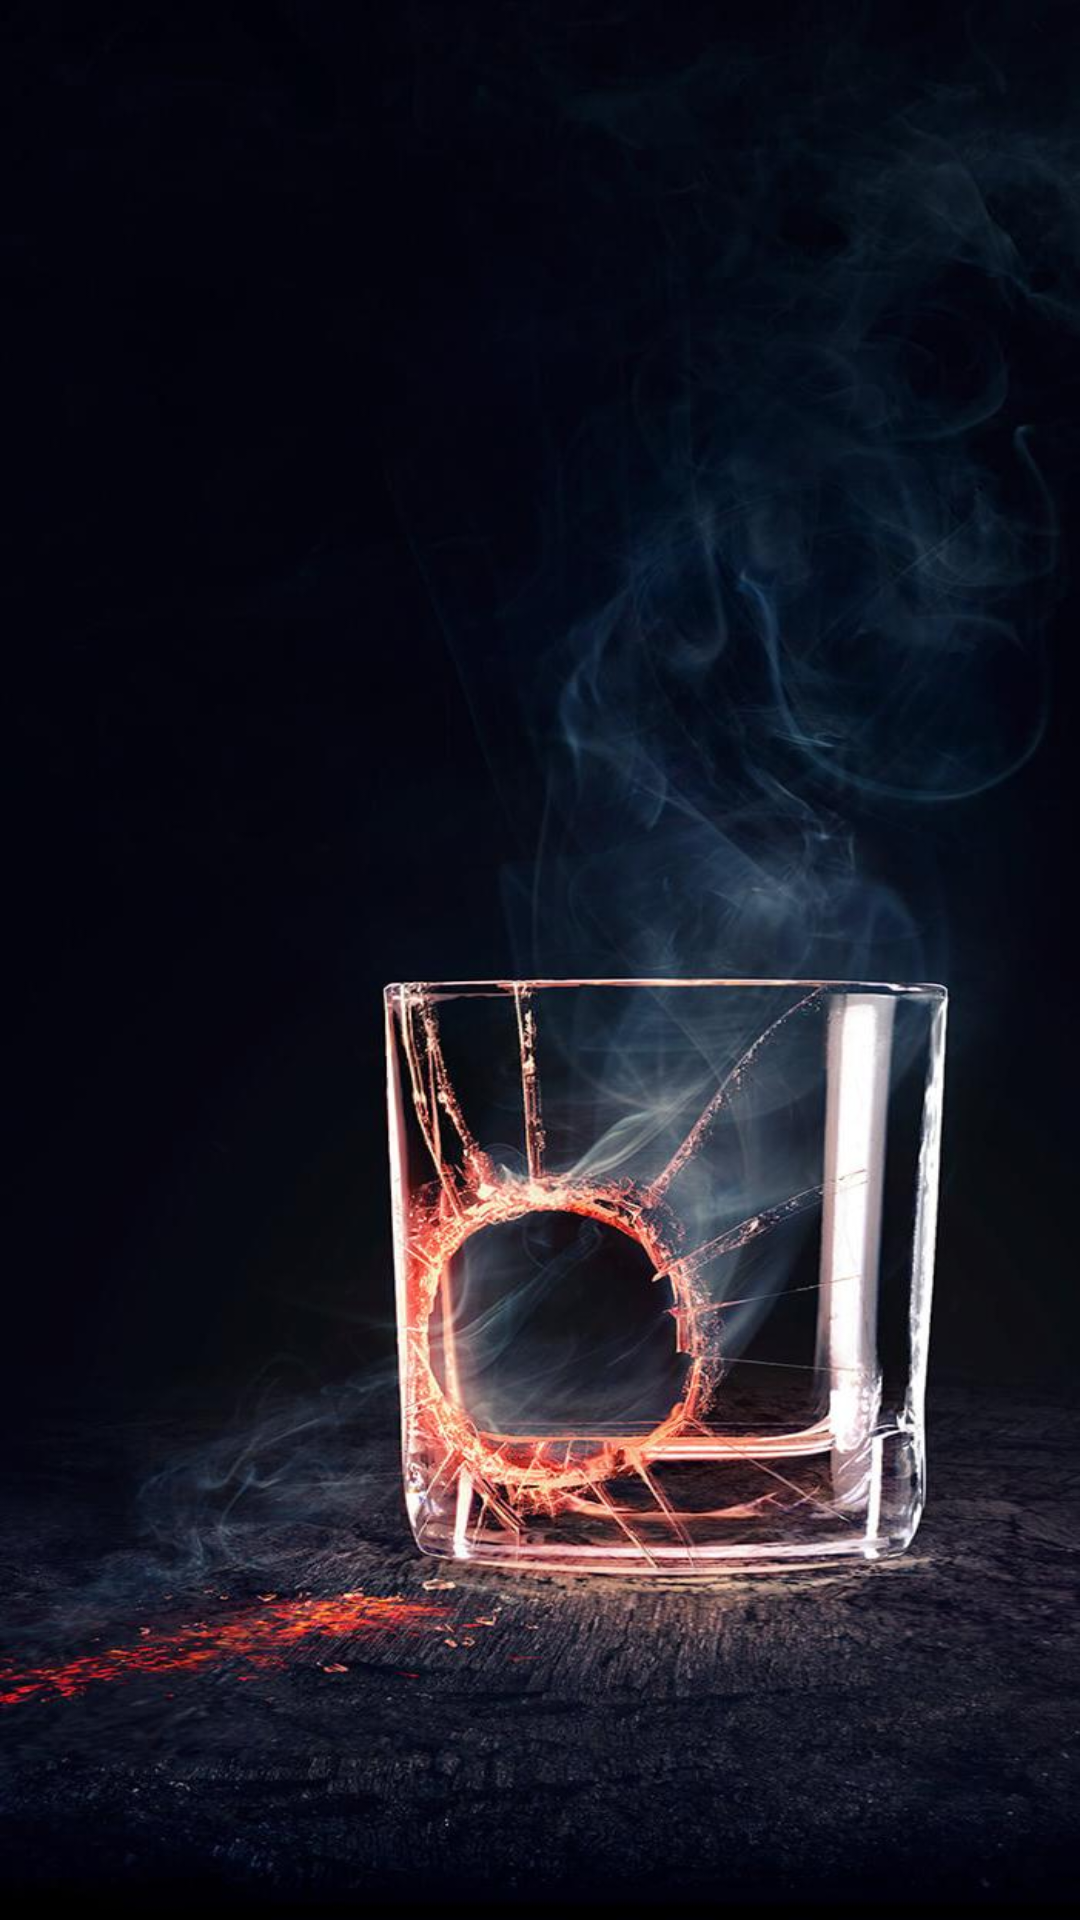

The Android layout XML behind this screen, and the referenced resources:
<!-- AndroidManifest.xml: application theme Theme.AppCompat.NoActionBar -->
<!-- res/layout/activity_whisky.xml -->
<?xml version="1.0" encoding="utf-8"?>
<androidx.constraintlayout.widget.ConstraintLayout xmlns:android="http://schemas.android.com/apk/res/android"
    xmlns:app="http://schemas.android.com/apk/res-auto"
    xmlns:tools="http://schemas.android.com/tools"
    android:background="@drawable/botella"
    android:layout_width="match_parent"
    android:layout_height="match_parent"
    tools:context=".whisky">

    <ListView
        android:id="@+id/listwhisky"
        android:layout_width="match_parent"
        android:layout_height="match_parent"
        app:layout_constraintBottom_toBottomOf="parent"
        app:layout_constraintEnd_toEndOf="parent"
        app:layout_constraintStart_toStartOf="parent"
        app:layout_constraintTop_toTopOf="parent" />
</androidx.constraintlayout.widget.ConstraintLayout>
<!-- resources referenced by this layout -->
<resources>
  <!-- drawable botella: jpeg bitmap (drawable, 91818 bytes) -->
</resources>
